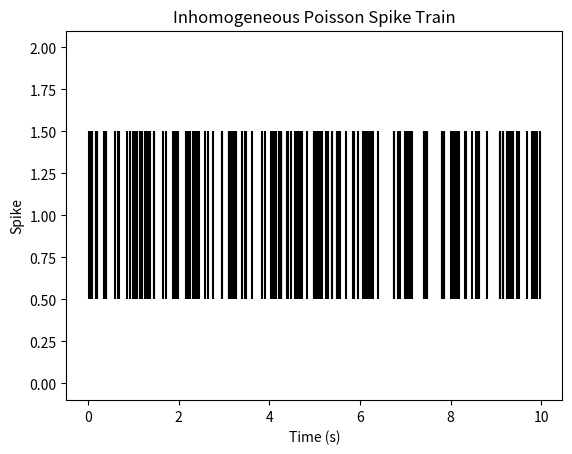

Here is the Python script that generated this plot:
"""file to generate fake spikes (poisson)with known dynamics to test preliminary models on 
before applying to real data. using an inhomogenous poisson process"""

"""Assisted by 
https://medium.com/@baxterbarlow/poisson-spike-generators-stochastic-theory-to-python-code-a76f8cc7cc32"""

import numpy as np
import matplotlib.pyplot as plt

def generate_spikes(r, T, dt=0.001):
    """generates inhomogenous poisson spike train with time-dependent firing rate"""

    spike_times = []
    t = 0

    while t < T:
        rate = r(t)
        if rate * dt > np.random.rand():
            spike_times.append(t)
        t += dt

    return np.array(spike_times)

def r(t):
    return 20 + 10 * np.sin(2 * np.pi * t / 1) # example time-varying firing rate (20 Hz baseline with 10 Hz sinusoidal modulation) 


# test
T = 10
spikes = generate_spikes(r, T)

plt.eventplot(spikes, orientation="horizontal", colors='black')
plt.xlabel("Time (s)")
plt.ylabel("Spike")
plt.title("Inhomogeneous Poisson Spike Train")
plt.show()
